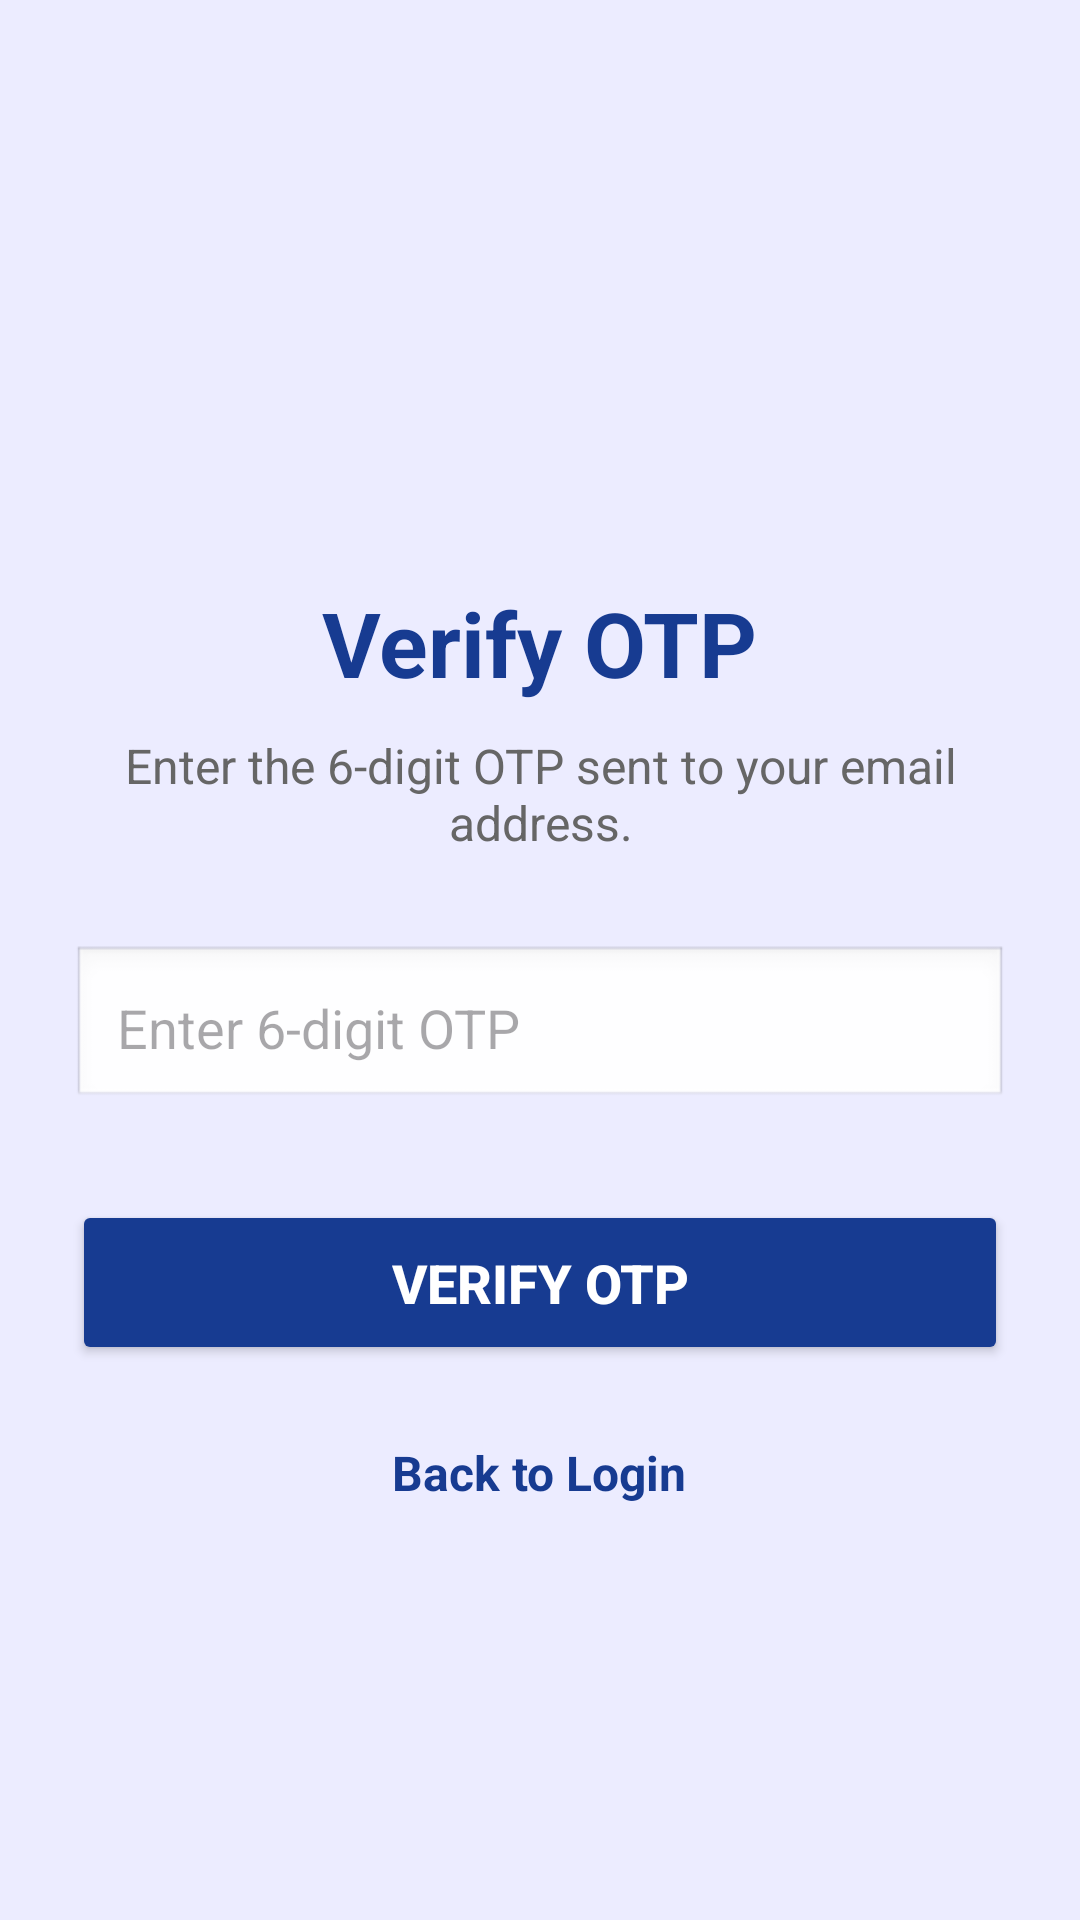

Android layout source for this screen:
<!-- AndroidManifest.xml: application theme Theme.FactX -->
<!-- res/layout/activity_reset_otp.xml -->
<?xml version="1.0" encoding="utf-8"?>
<ScrollView
    xmlns:android="http://schemas.android.com/apk/res/android"
    android:layout_width="match_parent"
    android:layout_height="match_parent"
    android:background="#ECECFF">

    <LinearLayout
        android:layout_width="match_parent"
        android:layout_height="wrap_content"
        android:orientation="vertical"
        android:gravity="center_horizontal"
        android:padding="24dp">

        

        <ImageView
            android:id="@+id/imgLogo"
            android:layout_width="130dp"
            android:layout_height="130dp"
            android:layout_marginTop="25dp"
            android:src="@drawable/logo"
            android:scaleType="fitCenter"
            android:contentDescription="FactX Logo" />

        

        <TextView
            android:layout_width="wrap_content"
            android:layout_height="wrap_content"
            android:text="Verify OTP"
            android:textSize="30sp"
            android:textStyle="bold"
            android:textColor="#173B91"
            android:layout_marginTop="15dp" />

        

        <TextView
            android:layout_width="match_parent"
            android:layout_height="wrap_content"
            android:text="Enter the 6-digit OTP sent to your email address."
            android:textSize="16sp"
            android:textColor="#666666"
            android:gravity="center"
            android:layout_marginTop="10dp"
            android:layout_marginBottom="30dp" />

        

        <EditText
            android:id="@+id/etOtp"
            android:layout_width="match_parent"
            android:layout_height="55dp"
            android:hint="Enter 6-digit OTP"
            android:inputType="number"
            android:maxLength="6"
            android:padding="15dp"
            android:background="@android:drawable/edit_text" />

        

        <Button
            android:id="@+id/btnVerify"
            android:layout_width="match_parent"
            android:layout_height="55dp"
            android:layout_marginTop="30dp"
            android:text="VERIFY OTP"
            android:textAllCaps="false"
            android:textStyle="bold"
            android:textSize="18sp"
            android:backgroundTint="#173B91"
            android:textColor="#FFFFFF" />

        

        <TextView
            android:id="@+id/txtBackLogin"
            android:layout_width="wrap_content"
            android:layout_height="wrap_content"
            android:text="Back to Login"
            android:textStyle="bold"
            android:textColor="#173B91"
            android:textSize="16sp"
            android:layout_marginTop="25dp" />

    </LinearLayout>

</ScrollView>
<!-- resources referenced by this layout -->
<resources>
  <style name="Theme.FactX" parent="Base.Theme.FactX" />
  <style name="Base.Theme.FactX" parent="Theme.Material3.DayNight.NoActionBar">
          
          
      </style>
</resources>
